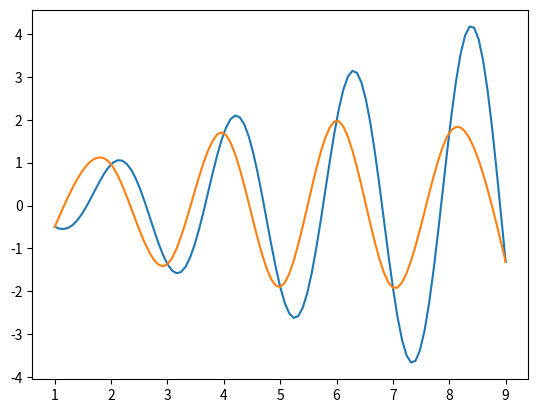

The matplotlib source for this figure: (Note: this script raises an exception after producing the figure.)
import numpy as np
import matplotlib.pyplot as plt


class CubicSpline(object):
    def __init__(self, x, y):
        self.x = x
        self.y = y

        self.npoints = len(x)
        self.nsplines = len(x) - 1

        self.h = [x[i+1] - x[i] for i in range(self.nsplines)]
        self.a = y
        self.c = self.solve_tdmatrix()

        self.d = [(self.c[i+1] - self.c[i]) / self.h[i] for i in range(self.nsplines)]
        self.b = [(self.a[i+1] - self.a[i]) / self.h[i] - (2*self.c[i] + self.c[i+1]) * self.h[i] / 6 for i in range(self.nsplines)]


    def solve_tdmatrix(self):
        f = [6 * ((self.a[i+1] - self.a[i]) / self.h[i] - (self.a[i] - self.a[i-1]) / self.h[i-1])
             for i in range(1, self.nsplines)]

        l = [self.h[i] for i in range(1, self.nsplines - 1)]
        u = [self.h[i] for i in range(1, self.nsplines - 1)]
        d = [2 * (self.h[i] + self.h[i+1]) for i in range(self.nsplines - 1)]


        # Make upper triangle matrix:
        for i in range(self.nsplines-2):
            f[i] /= d[i]
            u[i] /= d[i]
            d[i] = 1

            d[i+1] -= u[i] * l[i]
            f[i+1] -= f[i] * l[i]
            l[i] = 0

        f[-1] /= d[-1]
        d[-1] = 1

        for i in range(self.nsplines-2, 0, -1):
            f[i-1] -= f[i] * u[i-1]
            u[i-1] = 0

        return [0] + f + [0]

    def __call__(self, x):
        beg, end = 0, self.nsplines
        while beg != end:
            mid = (beg + end) // 2

            if x < self.x[mid]:
                end = mid
            elif mid != self.nsplines - 1 and x > self.x[mid+1]:
                beg = mid
            else:
                break

        return self.a[mid] + \
               self.b[mid] * (x - self.x[mid]) + \
               self.c[mid] * (x - self.x[mid]) ** 2 / 2 + \
               self.d[mid] * (x - self.x[mid]) ** 3 / 6


if __name__ == '__main__':
    from math import cos

    def f(x):
        return 0.5 * x * cos(3 * x)

    nodes = list(range(1, 10, 1))

    cs = CubicSpline(nodes, list(map(f, nodes)))

    X = [1 + 8 * (i/100) for i in range(101)]
    exact = list(map(f, X))
    spline = list(map(cs, X))

    print(spline)

    plt.plot(X, exact)
    plt.plot(X, spline)
    plt.savefig('output/plot.png')
    plt.show()